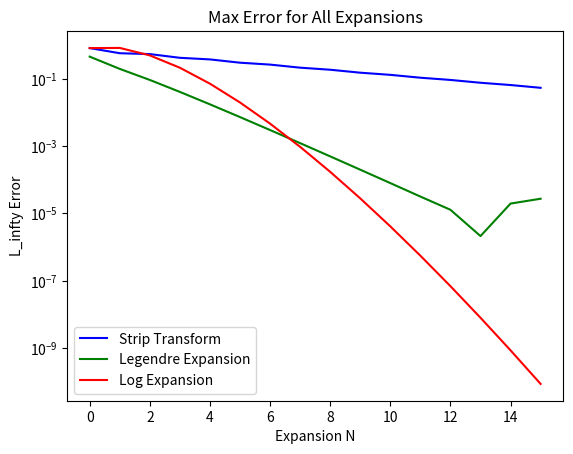

Write Python code to recreate this figure.
import numpy as np
from matplotlib import pyplot as plt
from scipy.special import loggamma, eval_legendre
from tqdm import tqdm

def compute_g(N):
    # First, let's make the h in closed form
    h = np.zeros(N+1)
    h[0] = 1
    for n in range(1, N+1):
        h[n] = (16/np.pi**2) * sum(1/((2*k+1)*(2*n-2*k-1)) for k in range(n))
    
    # Now, we make the g
    g = np.zeros(N+1)
    g[0] = 1/h[0]
    for n in range(1, N+1):
        g[n] = -(1/h[0]) * sum(h[k]*g[n-k] for k in range(1, n+1))
   
    # Return the result
    return g

def compute_alpha(N):
    # Compute the I first
    I = np.zeros(N+1)
    I[0] = .5*np.arctan(2)
    for k in range(1, N+1):
        first_term = .5*np.arctan(2) * (-.25)**k
        second_term = .25 * sum((-.25)**(k-j-1) / (2*j+1) for j in range(k))
        I[k] = first_term + second_term
    
    # Next, compute the a
    a = np.zeros((N+1, N+1))
    for n in range(N+1):
        for l in range(n+1):
            lg = loggamma(2*(n+l)+1) - n*np.log(4) - loggamma(2*l+1) - loggamma(n-l+1) - loggamma(n+l+1)
            a[n, l] = (-1)**(n+l) * np.exp(lg)
            
    # Finally, compute the alpha
    alpha = np.zeros(N+1)
    for n in range(N+1):
        alpha[n] = (4*n+1) * sum(a[n, l] * I[l] for l in range(n+1))
        
    # Now, we return the alpha
    return alpha

def compute_lambda(N):
    _lambda = np.zeros(N+1)
    _lambda[0] = 1
    for n in range(1, N+1):
        _lambda[n] = -_lambda[n-1]/n
    return _lambda 

def make_errors_one(N):
    # Make the evaluation points and exact solution
    z_ev = np.linspace(0, 20, num=1000)
    f_ex = 1/(16*np.exp(-2*z_ev) - 16*np.exp(-z_ev) + 5)
    
    # Make the g we're gonna use
    u = np.tanh(.5*np.pi * (2*np.exp(-z_ev) - 1))
    g = compute_g(N)
    
    # Now we prepare to iterate
    f_cur = np.zeros(len(z_ev))
    ns = list(range(N+1))
    errs = np.zeros(N+1)
    for (n, gn) in enumerate(g):
        f_cur += gn * u**(2*n) 
        errs[n] = np.nanmax(np.abs(f_ex - f_cur))
    
    return ns, errs

def make_errors_two(N):
    # Make the evaluation points and exact solution
    z_ev = np.linspace(0, 20, num=1000)
    f_ex = 1/(16*np.exp(-2*z_ev) - 16*np.exp(-z_ev) + 5)
    
    # Make the g we're gonna use
    alpha = compute_alpha(N)
    u = 2*np.exp(-z_ev) - 1
    
    # Now we prepare to iterate
    f_cur = np.zeros(len(z_ev))
    ns = list(range(N+1))
    errs = np.zeros(N+1)
    for (n, alphan) in enumerate(alpha):
        f_cur += alphan * eval_legendre(2*n, u) 
        errs[n] = np.nanmax(np.abs(f_ex - f_cur))
    
    return ns, errs

def make_errors_three(N):
    # Make the evaluation points and exact solution
    z_ev = np.linspace(0, 20, num=1000)
    f_ex = 1/(16*np.exp(-2*z_ev) - 16*np.exp(-z_ev) + 5)
    
    # Make the g we're gonna use
    u = np.log(16*np.exp(-2*z_ev) - 16*np.exp(-z_ev) + 5)
    _lambda = compute_lambda(N)
    
    # Now we prepare to iterate
    f_cur = np.zeros(len(z_ev))
    ns = list(range(N+1))
    errs = np.zeros(N+1)
    for (n, lambdan) in enumerate(_lambda):
        f_cur += lambdan * u**(n) 
        errs[n] = np.nanmax(np.abs(f_ex - f_cur))
    
    return ns, errs

def make_combined_error_plot():
    # Make the errors from all three expansions
    one_ns, one_errs = make_errors_one(15)
    two_ns, two_errs = make_errors_two(15)
    three_ns, three_errs = make_errors_three(15)
    
    # Plot them!
    plt.figure(dpi=300)
    plt.semilogy(one_ns, one_errs, 'b-', label='Strip Transform')
    plt.semilogy(two_ns, two_errs, 'g-', label='Legendre Expansion')
    plt.semilogy(three_ns, three_errs, 'r-', label='Log Expansion')
    
    # Label the plot
    plt.xlabel('Expansion N')
    plt.ylabel('L_infty Error')
    plt.title('Max Error for All Expansions')
    plt.legend()
    
    # Show the plot
    plt.show()
    
make_combined_error_plot()
